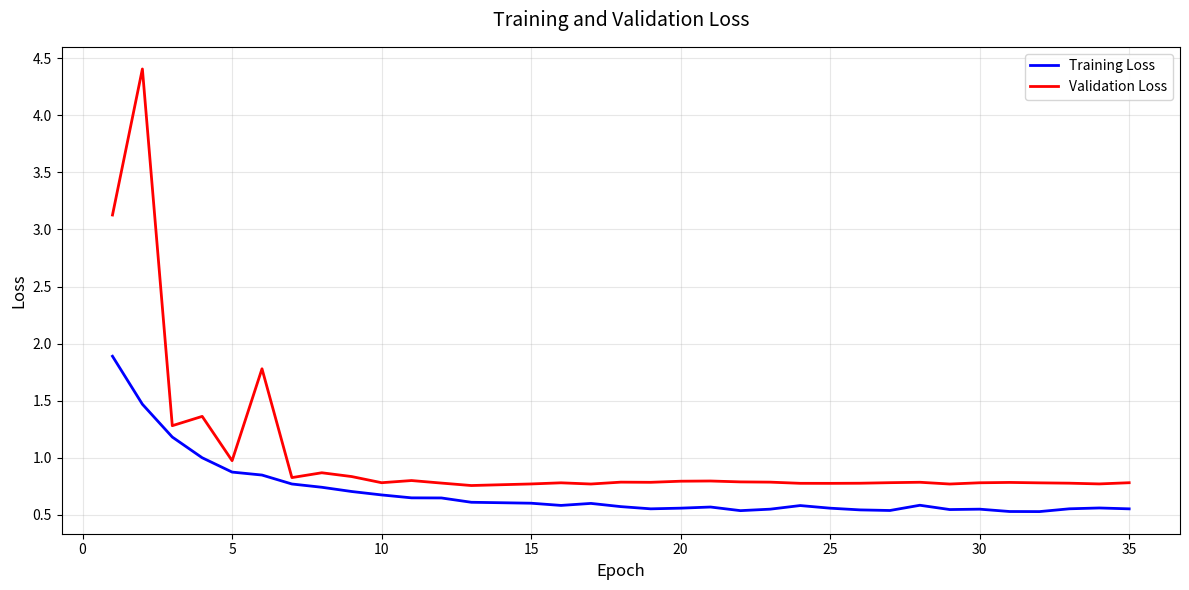
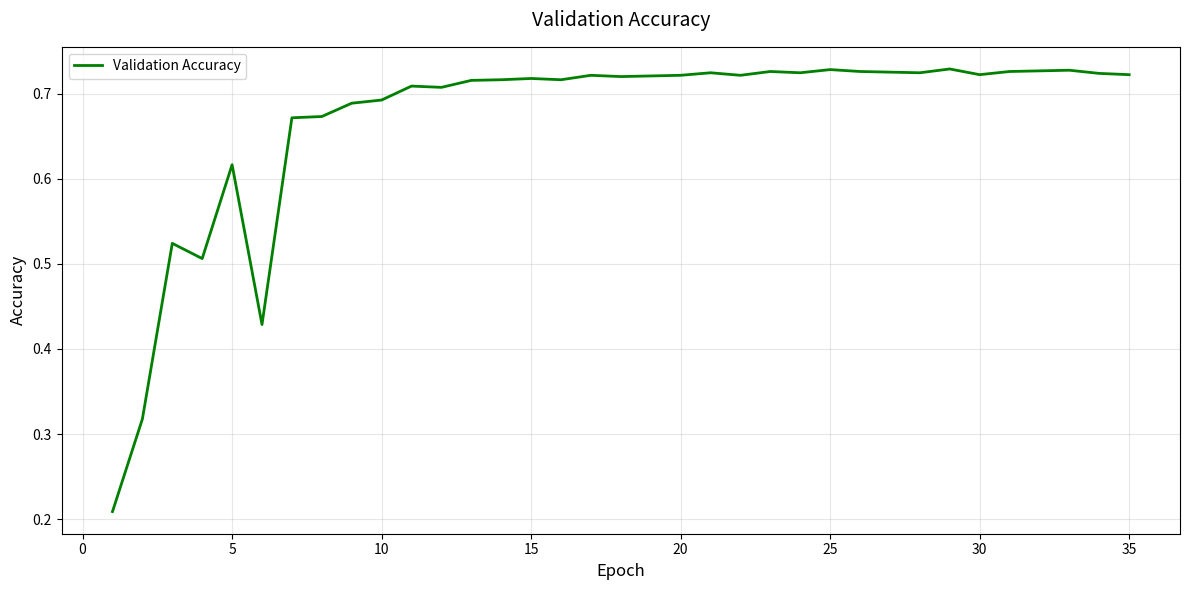

These charts were generated, in order, by the following Python code:
import matplotlib.pyplot as plt
import os

# Print where files will be saved
print("Files will be saved to:", os.getcwd())

# Data extracted from logs
epochs = list(range(1, 36))  # 1 to 35

train_loss = [1.889242, 1.468715, 1.181142, 0.999674, 0.874274, 0.848291, 0.769902,
              0.741221, 0.704062, 0.674053, 0.648516, 0.647605, 0.609759, 0.605793,
              0.601569, 0.582230, 0.599834, 0.571734, 0.552336, 0.558188, 0.568164,
              0.536477, 0.549512, 0.580998, 0.557979, 0.543040, 0.537784, 0.583701,
              0.546012, 0.549353, 0.528934, 0.528151, 0.552606, 0.559908, 0.552229]

val_loss = [3.126394, 4.405808, 1.280703, 1.362224, 0.974231, 1.779173, 0.825966,
            0.868298, 0.835031, 0.781170, 0.800147, 0.777892, 0.756460, 0.763473,
            0.770273, 0.780230, 0.769748, 0.786089, 0.784674, 0.794300, 0.796147,
            0.788295, 0.786109, 0.775828, 0.775446, 0.776597, 0.781497, 0.785076,
            0.769665, 0.780568, 0.783617, 0.779921, 0.777012, 0.770599, 0.781037]

val_accuracy = [0.208799, 0.317673, 0.524236, 0.506339, 0.616704, 0.428784, 0.671887,
                0.673378, 0.689038, 0.692767, 0.709172, 0.707681, 0.715884, 0.716629,
                0.718121, 0.716629, 0.721849, 0.720358, 0.721104, 0.721849, 0.724832,
                0.721849, 0.726324, 0.724832, 0.728561, 0.726324, 0.725578, 0.724832,
                0.729306, 0.722595, 0.726324, 0.727069, 0.727815, 0.724087, 0.722595]

# Create first plot: Training and Validation Loss
plt.figure(figsize=(12, 6))
plt.plot(epochs, train_loss, 'b-', label='Training Loss', linewidth=2)
plt.plot(epochs, val_loss, 'r-', label='Validation Loss', linewidth=2)
plt.xlabel('Epoch', fontsize=12)
plt.ylabel('Loss', fontsize=12)
plt.title('Training and Validation Loss', fontsize=14, pad=15)
plt.legend(fontsize=10)
plt.grid(True, alpha=0.3)
plt.tight_layout()
plt.savefig('loss_plot.png', dpi=300, bbox_inches='tight')
plt.close()

# Create second plot: Validation Accuracy
plt.figure(figsize=(12, 6))
plt.plot(epochs, val_accuracy, 'g-', label='Validation Accuracy', linewidth=2)
plt.xlabel('Epoch', fontsize=12)
plt.ylabel('Accuracy', fontsize=12)
plt.title('Validation Accuracy', fontsize=14, pad=15)
plt.legend(fontsize=10)
plt.grid(True, alpha=0.3)
plt.tight_layout()
plt.savefig('accuracy_plot.png', dpi=300, bbox_inches='tight')
plt.close()

print("Plots have been saved as 'loss_plot.png' and 'accuracy_plot.png'")
